5-way image classification set "DatasetBalanced" from GitHub (DikshaP-2506/CropSecureLeafDiseaseDataset); label vocabulary: anthracnose, initial stage, leaf blight, leaf spot, pest damage.

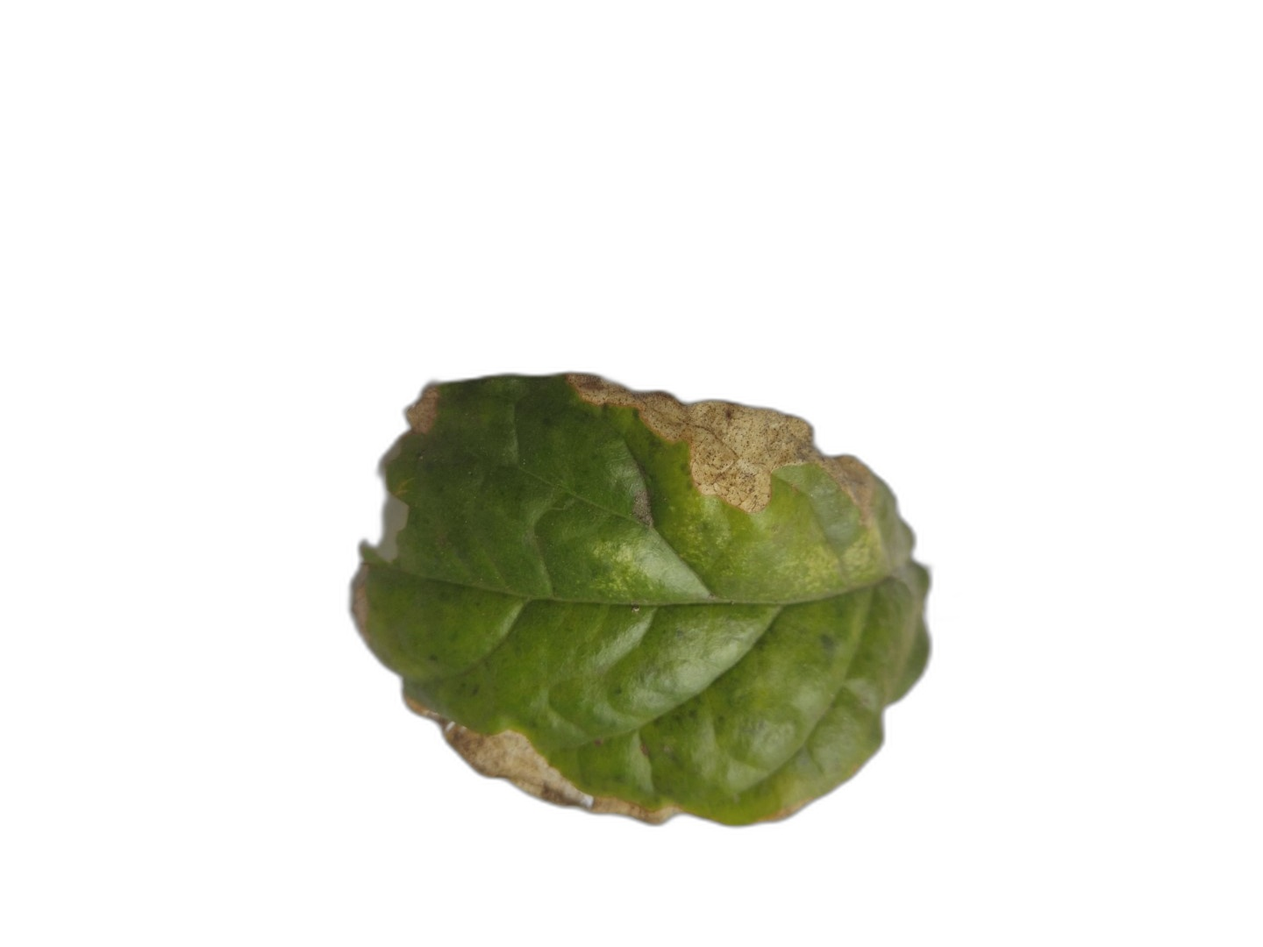
Label: leaf blight

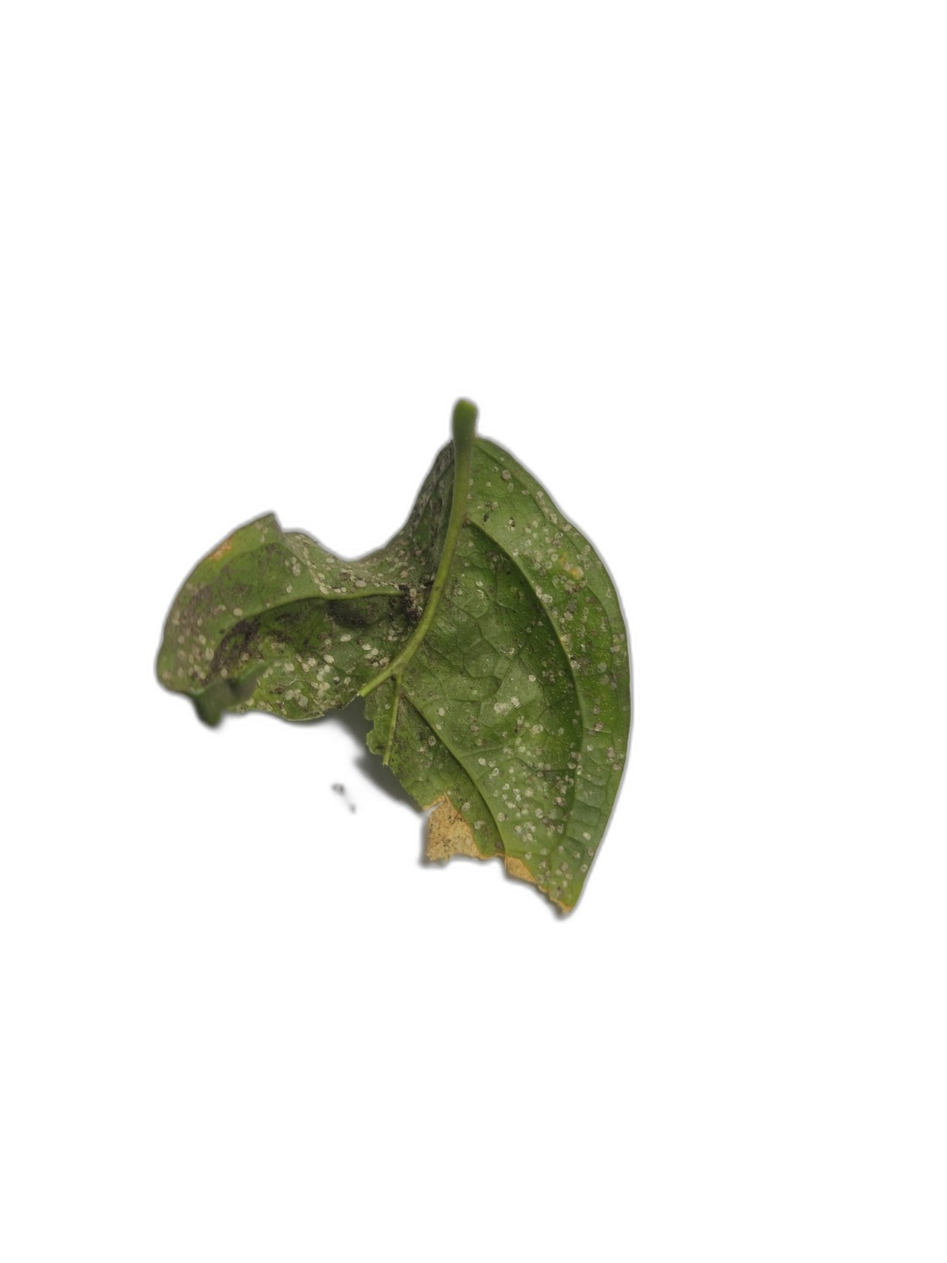
Label: anthracnose

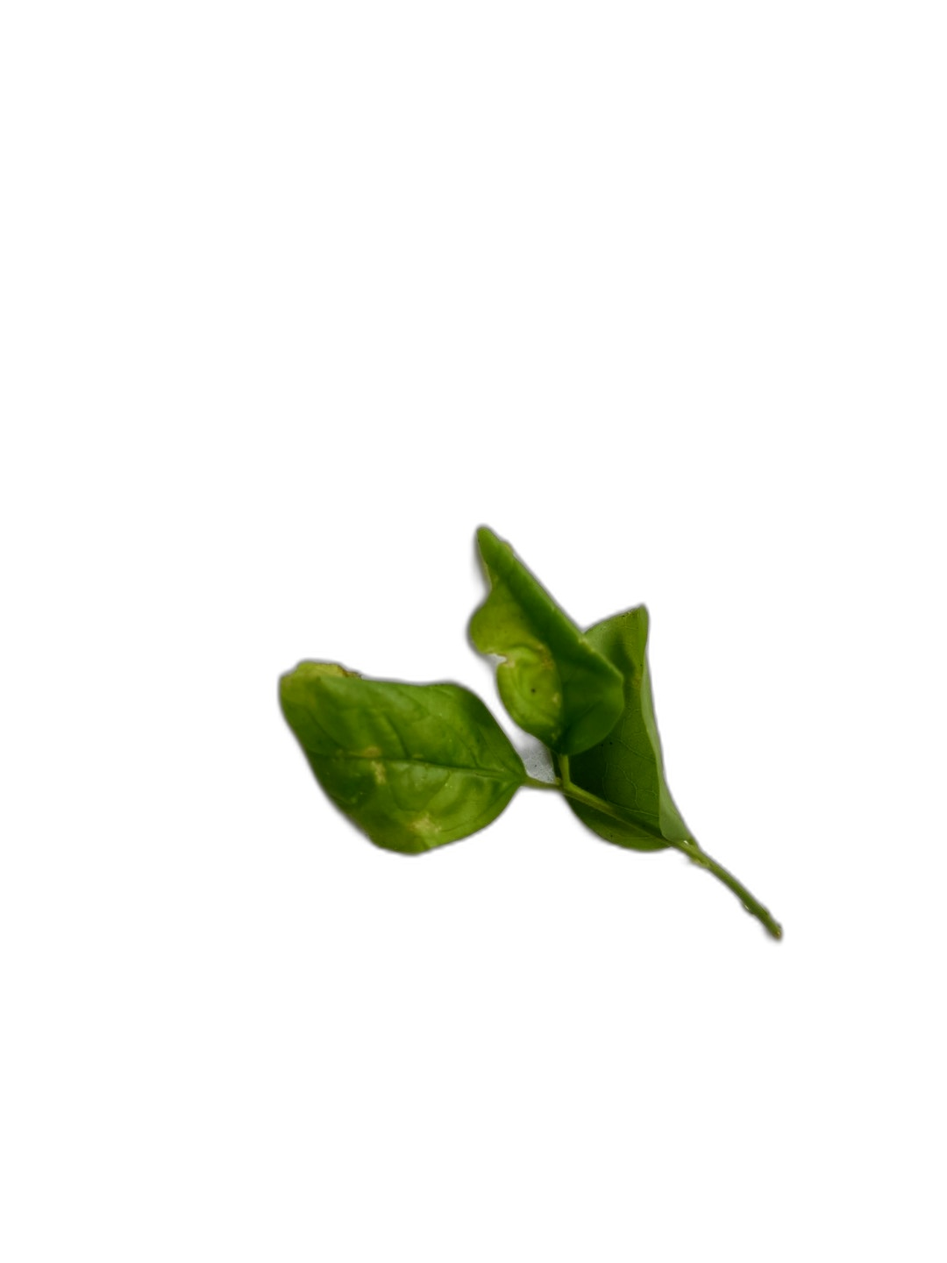
Label: initial stage

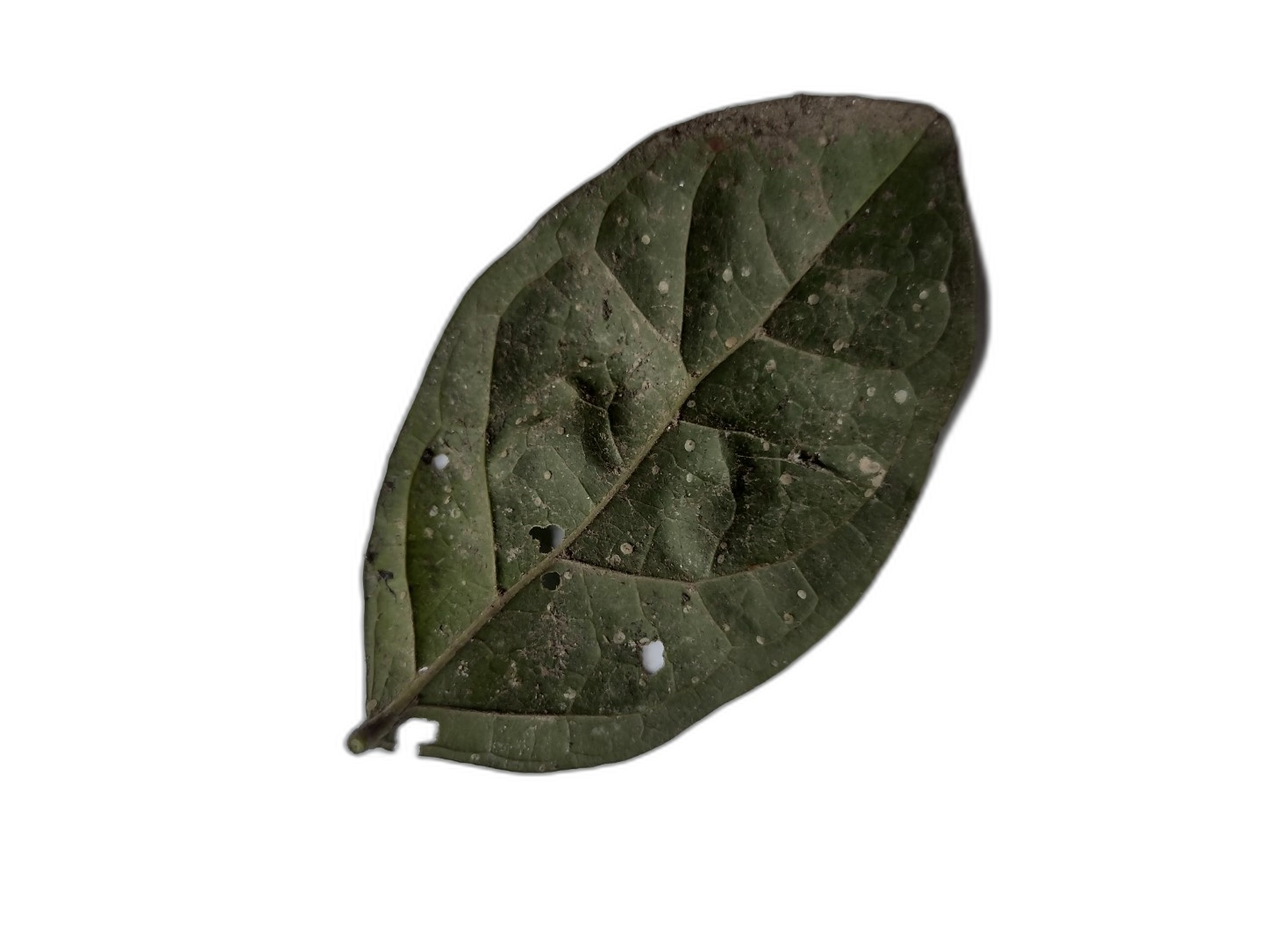
Label: leaf spot

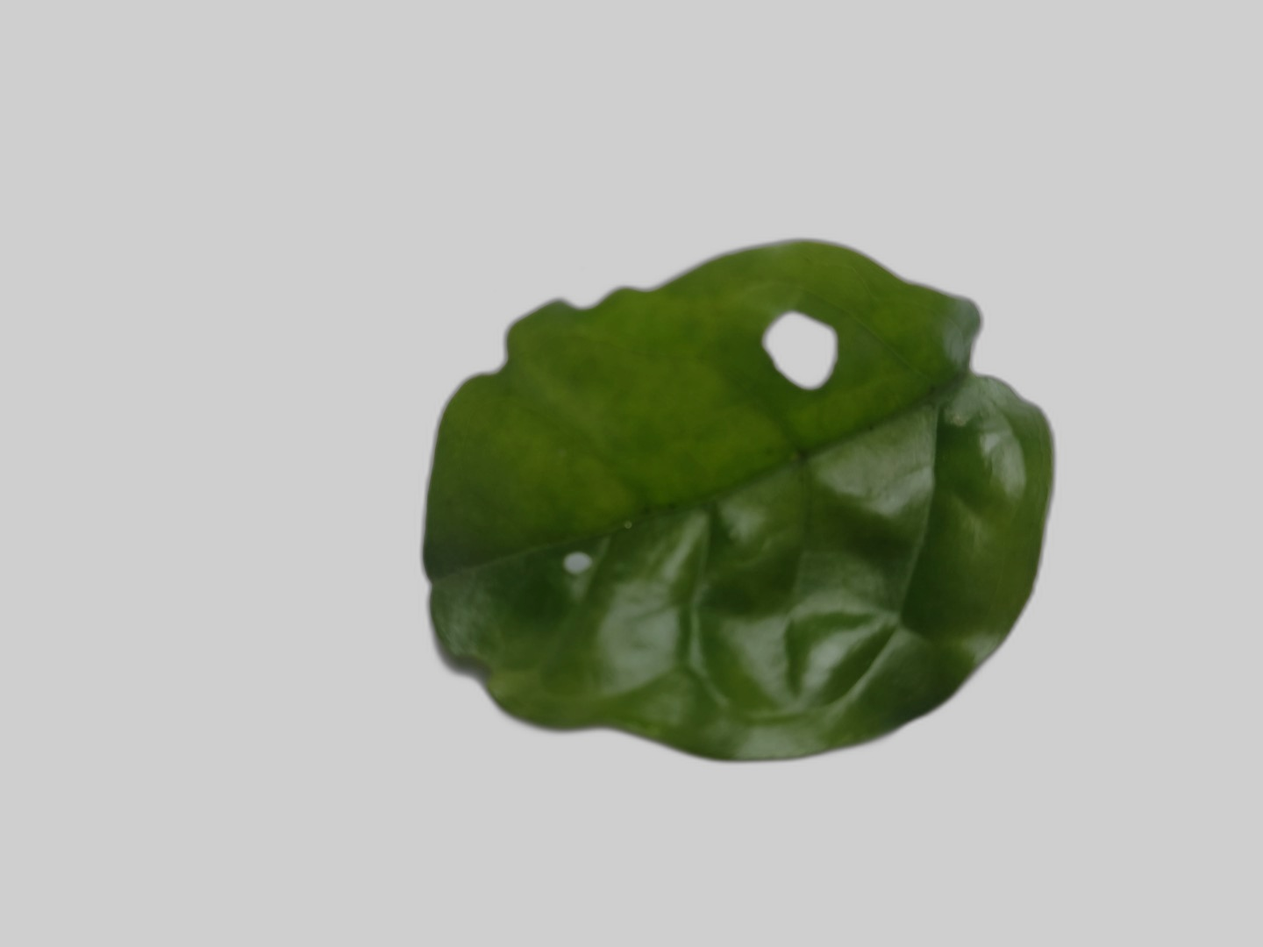
Label: pest damage

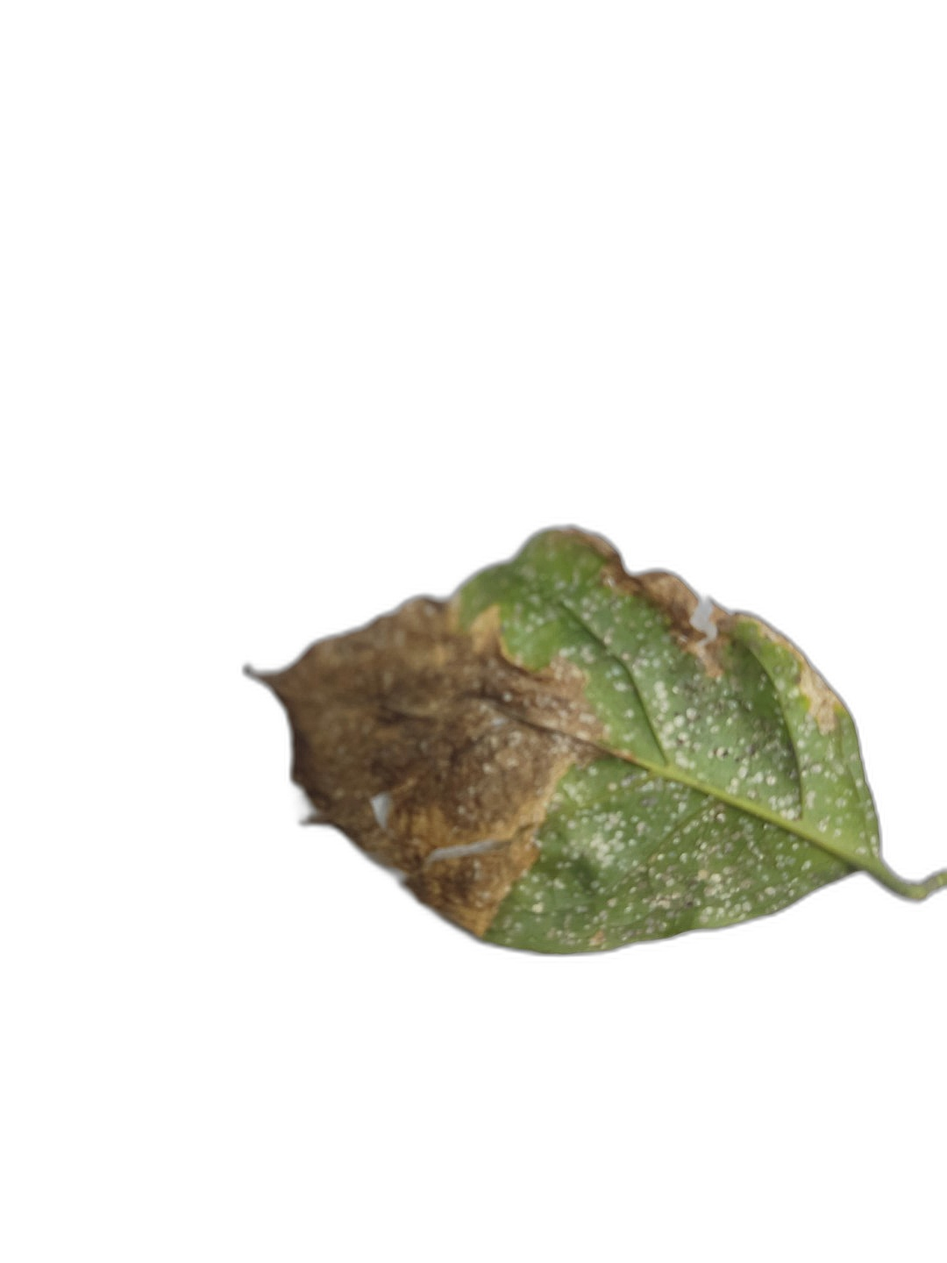
Label: leaf blight
